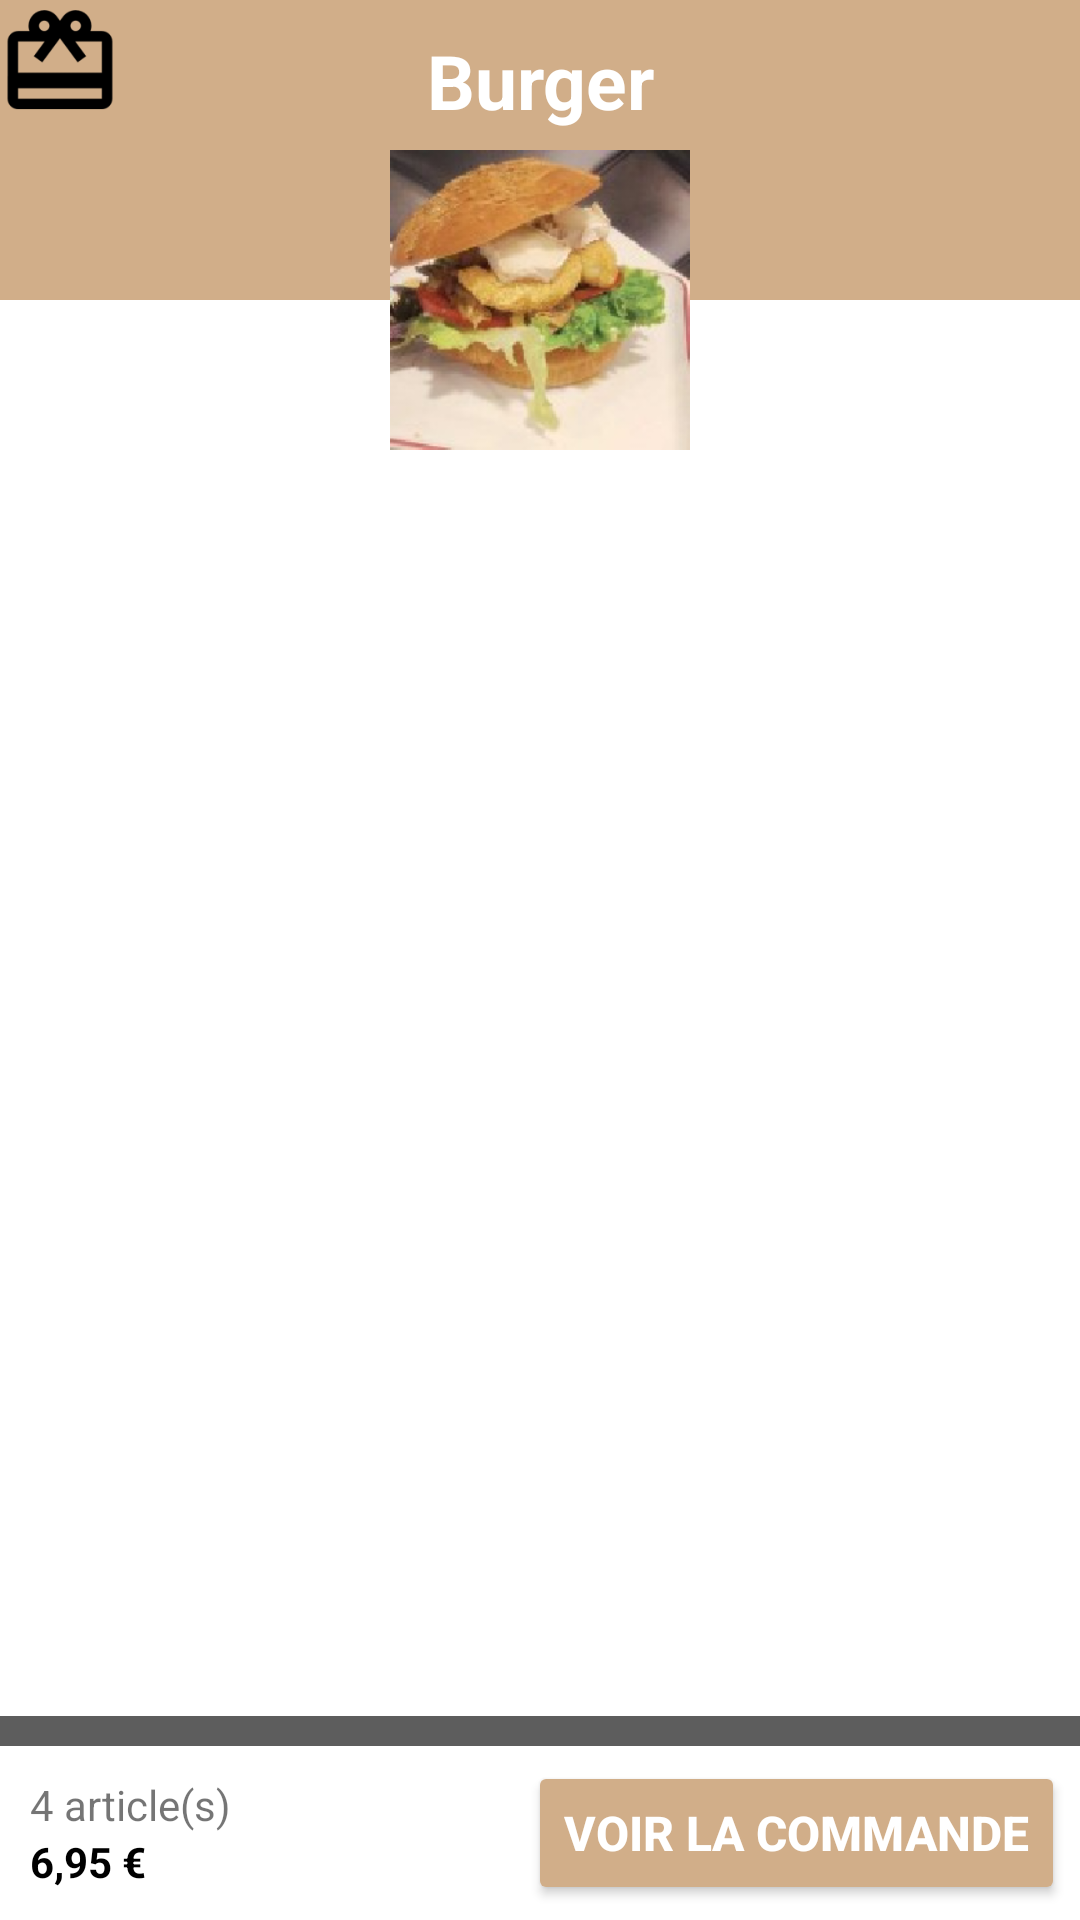

Reconstruct the res/layout file that produces this screen, plus the resources it refers to.
<!-- AndroidManifest.xml: application theme MyAppThemeNoBar -->
<!-- res/layout/activity_product_list.xml -->
<?xml version="1.0" encoding="utf-8"?>
<RelativeLayout
    xmlns:android="http://schemas.android.com/apk/res/android"
    xmlns:tools="http://schemas.android.com/tools"
    android:layout_width="match_parent"
    android:layout_height="match_parent"
    android:background="@android:color/white"
    tools:context="ergot.anthony.com.ergot.controler.productlist.ProductListActivity">

    <android.support.v7.widget.Toolbar
        android:id="@+id/toolbar"
        android:layout_width="match_parent"
        android:layout_height="@dimen/margin_100"
        android:background="@color/colorPrimary"
        />


    <TextView
        android:id="@+id/tv_title"
        android:layout_width="wrap_content"
        android:layout_height="wrap_content"
        android:layout_alignParentTop="true"
        android:layout_centerHorizontal="true"
        android:layout_margin="@dimen/margin_10"
        android:text="Burger"
        android:textAlignment="center"
        android:textColor="@android:color/white"
        android:textSize="@dimen/margin_25"
        android:textStyle="bold"
        android:transitionName="trans_text"/>

    <ImageView
        android:id="@+id/civ"
        android:layout_width="@dimen/margin_100"
        android:layout_height="@dimen/margin_100"
        android:layout_centerHorizontal="true"
        android:layout_gravity="center_vertical|center_horizontal"
        android:layout_marginTop="@dimen/margin_50"
        android:src="@drawable/burger"
        android:transitionName="trans_image"
        />

    <android.support.v7.widget.RecyclerView
        android:id="@+id/rv"
        android:layout_width="match_parent"
        android:layout_height="0dp"
        android:layout_above="@+id/foot"
        android:layout_below="@id/civ"
        android:layout_marginLeft="@dimen/margin_20"
        android:layout_marginRight="@dimen/margin_20"
        android:layout_marginTop="@dimen/margin_20"
        tools:listitem="@layout/row_product"/>

    <View
        android:id="@+id/shadow"
        android:layout_width="match_parent"
        android:layout_height="@dimen/margin_10"
        android:layout_above="@+id/foot"
        android:background="@color/foot_shadow_color"/>

    <include
        android:id="@id/foot"
        layout="@layout/foot_commande"
        android:layout_width="match_parent"
        android:layout_height="wrap_content"
        android:layout_alignParentBottom="true"/>

    <ImageView
        android:id="@+id/tvPlusUn"
        android:layout_width="@dimen/margin_40"
        android:layout_height="@dimen/margin_40"
        android:src="@mipmap/ic_add"
        />
</RelativeLayout>
<!-- res/layout/row_product.xml (included above) -->
<?xml version="1.0" encoding="utf-8"?>
<android.support.v7.widget.CardView
    xmlns:android="http://schemas.android.com/apk/res/android"
    xmlns:app="http://schemas.android.com/apk/res-auto"
    android:layout_width="match_parent"
    android:layout_height="wrap_content"
    android:layout_margin="@dimen/margin_5"
    app:cardBackgroundColor="@color/cardview_bg"
    app:cardCornerRadius="@dimen/margin_5"
    >

    <LinearLayout
        android:id="@+id/root"
        android:layout_width="match_parent"
        android:layout_height="wrap_content"
        android:background="?attr/selectableItemBackground"
        android:orientation="vertical"
        android:padding="@dimen/margin_10">

        <LinearLayout
            android:layout_width="match_parent"
            android:layout_height="wrap_content"
            android:orientation="horizontal">

            <TextView
                android:id="@+id/tv_title"
                android:layout_width="wrap_content"
                android:layout_height="wrap_content"
                android:text="Burger Spécial"
                android:textColor="@android:color/black"
                android:textSize="@dimen/font_16"
                android:textStyle="bold"/>

            <TextView
                android:id="@+id/tv_rupture"
                android:layout_width="wrap_content"
                android:layout_height="wrap_content"
                android:gravity="center"
                android:layout_weight="1"
                android:text="@string/rupture"
                android:textColor="@color/error_color"
                android:textSize="@dimen/font_16"
                android:textStyle="bold"/>

            <TextView
                android:id="@+id/tv_price"
                android:layout_width="wrap_content"
                android:layout_height="wrap_content"
                android:text="4.95 €"
                android:textColor="@android:color/black"
                android:textSize="@dimen/font_16"/>

        </LinearLayout>


        <TextView
            android:id="@+id/tv_description"
            android:layout_width="match_parent"
            android:layout_height="wrap_content"
            android:layout_marginTop="@dimen/margin_2"
            android:text="Burger artisanal, sauce, tomate, salade, poulet roti"
            android:textSize="@dimen/font_14"
            android:textStyle="italic"/>


    </LinearLayout>
</android.support.v7.widget.CardView>
<!-- res/layout/foot_commande.xml (included above) -->
<?xml version="1.0" encoding="utf-8"?>
<LinearLayout xmlns:android="http://schemas.android.com/apk/res/android"
              android:layout_width="match_parent"
              android:layout_height="wrap_content"
              android:orientation="horizontal"
              android:padding="@dimen/margin_5">

    <LinearLayout
        android:layout_width="wrap_content"
        android:layout_height="match_parent"
        android:layout_weight="1"
        android:gravity="center_vertical"
        android:orientation="vertical"
        android:paddingLeft="@dimen/margin_5">

        <LinearLayout
            android:layout_width="wrap_content"
            android:layout_height="wrap_content"
            android:orientation="horizontal">

            <TextView
                android:id="@+id/tvNbArticle"
                android:layout_width="wrap_content"
                android:layout_height="wrap_content"
                android:text="4"
                android:textSize="@dimen/font_14"/>

            <TextView
                android:layout_width="wrap_content"
                android:layout_height="wrap_content"
                android:text=" article(s)"
                android:textSize="@dimen/font_14"/>

        </LinearLayout>


        <TextView
            android:id="@+id/tv_price"
            android:layout_width="wrap_content"
            android:layout_height="wrap_content"
            android:text="6,95 €"
            android:textColor="@android:color/black"
            android:textStyle="bold"/>

    </LinearLayout>

    <Button
        android:id="@+id/bt_commande"
        android:layout_width="wrap_content"
        android:layout_height="wrap_content"
        android:text="@string/bt_voir_commande"
        android:textColor="@android:color/white"
        android:textSize="@dimen/font_16"
        android:textStyle="bold"/>

</LinearLayout>
<!-- resources referenced by this layout -->
<resources>
  <color name="cardview_bg">#FAFAFA</color>
  <color name="colorPrimary">#d1ae89</color>
  <color name="error_color">#c62828</color>
  <color name="foot_shadow_color">#da424242</color>
  <dimen name="font_14">14sp</dimen>
  <dimen name="font_16">16sp</dimen>
  <dimen name="margin_10">10dp</dimen>
  <dimen name="margin_100">100dp</dimen>
  <dimen name="margin_2">2dp</dimen>
  <dimen name="margin_20">20dp</dimen>
  <dimen name="margin_25">25dp</dimen>
  <dimen name="margin_40">40dp</dimen>
  <dimen name="margin_5">5dp</dimen>
  <dimen name="margin_50">50dp</dimen>
  <!-- drawable burger: png bitmap (drawable, 51343 bytes) -->
  <!-- mipmap ic_add: png bitmap (mipmap-hdpi, 1063 bytes) -->
  <string name="bt_voir_commande">Voir la commande</string>
  <string name="rupture">Rupture</string>
  <style name="MyAppThemeNoBar" parent="AppThemeNoBar">
  
      </style>
  <style name="AppThemeNoBar" parent="Theme.AppCompat.Light.NoActionBar">
          
          <item name="colorPrimary">@color/colorPrimary</item>
          <item name="colorPrimaryDark">@color/colorPrimaryDark</item>
          <item name="colorAccent">@color/colorPrimary</item>
          <item name="colorButtonNormal">@color/colorPrimary</item>
          
          <item name="colorControlNormal">@color/colorPrimaryDark</item>
      </style>
  <color name="colorPrimaryDark">#9f7f5c</color>
</resources>
